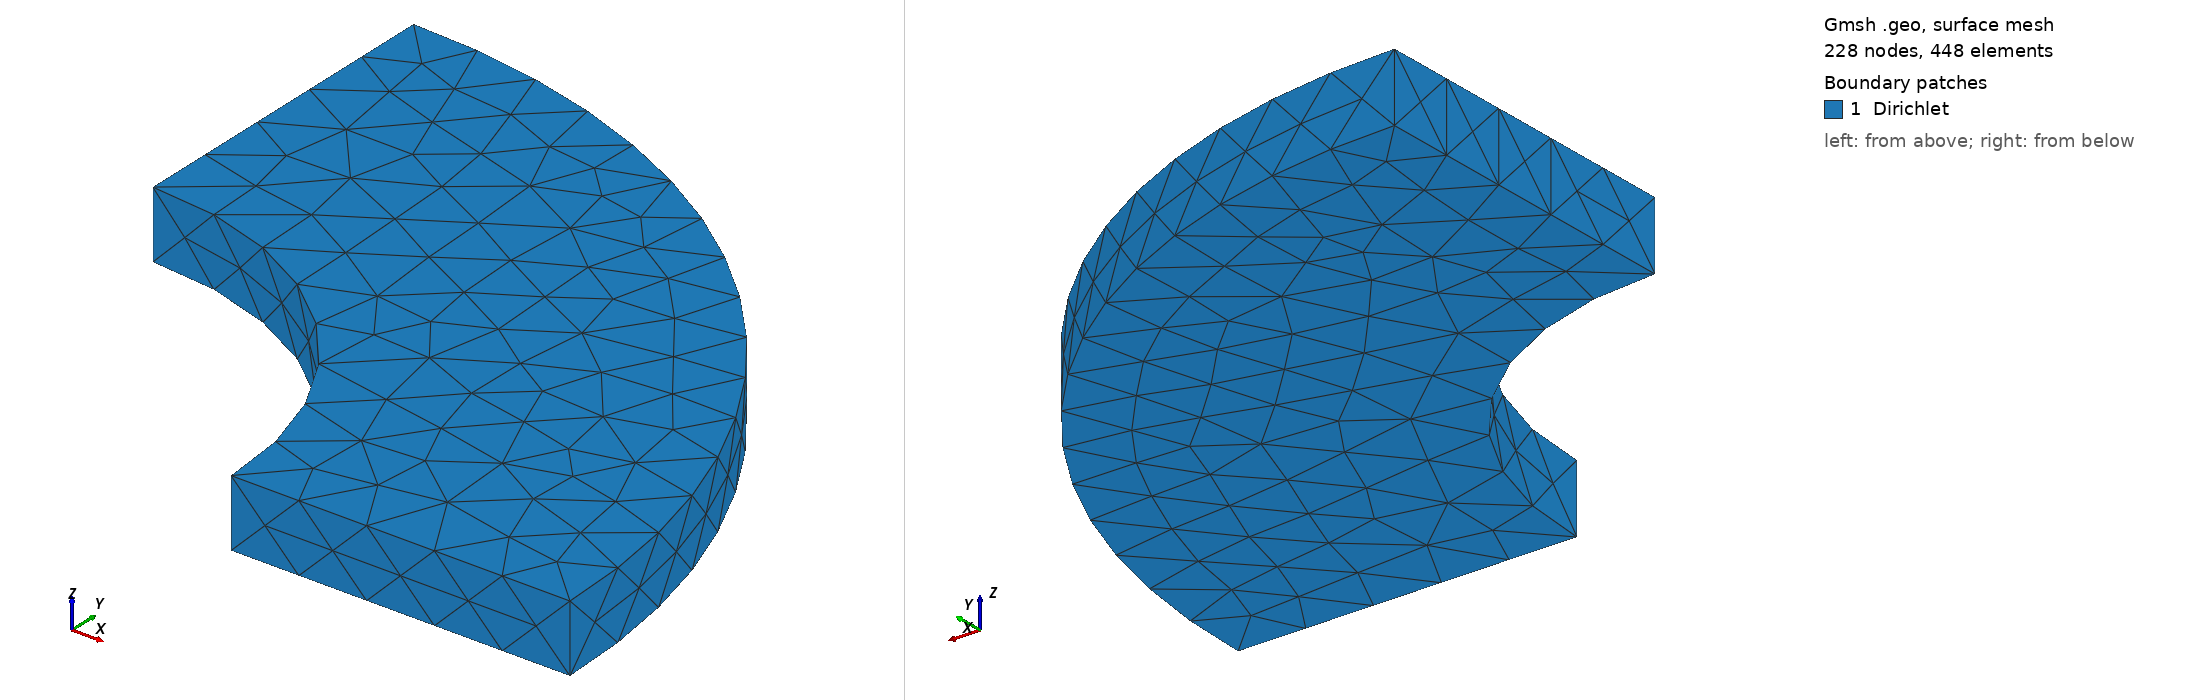

Gmsh geometry script, surface-meshed: 228 nodes, 448 surface elements. Boundary patches (legend numbers): 1 Dirichlet. Left view from above one corner, right view from below the opposite corner. Legend entries are the model's physical surfaces. The drawing asked Gmsh for element sizes between 1% and 20% of the model's largest extent; the script's own settings can give other sizes.

=== quarter-turn3D.geo (drawn) ===
h=0.2;
r1=1;
r2=2;
// Mesh.ElementOrder = 1;

Point(1) = {0, 0, 0, h};
Point(2) = {r1, 0, 0, h};
Point(3) = {r2, 0, 0, h};
Point(4) = {0, r1, 0, h};
Point(5) = {0, r2, 0, h};
Circle(1) = {2, 1, 4};
Circle(2) = {3, 1, 5};
Line(3) = {4, 5};
Line(4) = {2, 3};
Line Loop(5) = {3, -2, -4, 1};
Plane Surface(1) = {5};

out[] = Extrude {0,0,0.2} {Surface{1};};

Physical Volume("omega") = {out[1]};
Physical Surface("Dirichlet") = {out[0],1,out[3],out[5],out[2], out[4]};
// Physical Surface("top") = {out[0]};
// Physical Surface("bottom") = {1};
// Physical Surface("R") = {out[3],out[5]};
// Physical Surface("in") = {out[2]};
// Physical Surface("out") = {out[4]};
